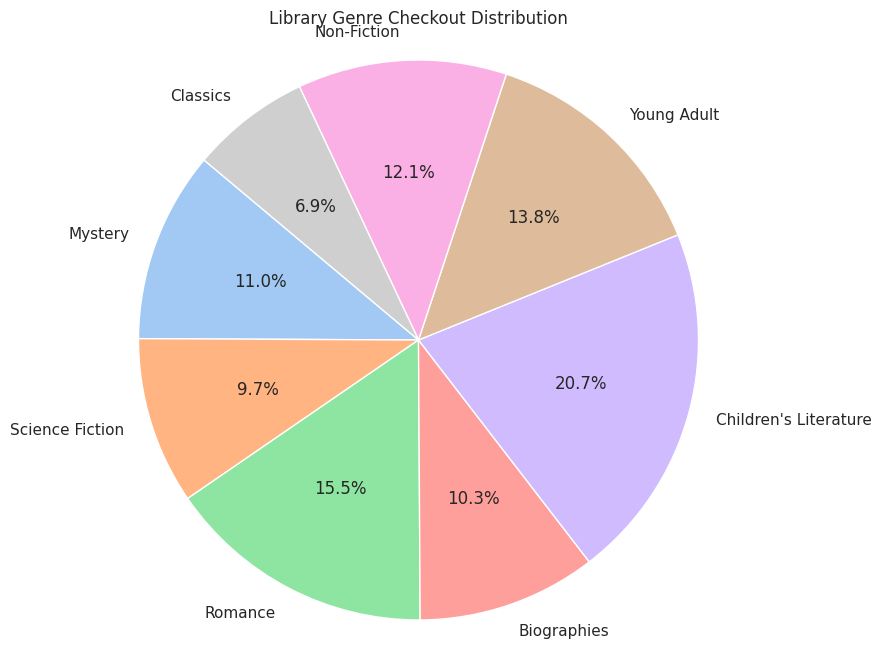

This chart was generated by the following Python code:

import matplotlib.pyplot as plt
import seaborn as sns

# Given data
data = [{'Genre': 'Mystery', 'Checkouts': 320},
        {'Genre': 'Science Fiction', 'Checkouts': 280},
        {'Genre': 'Romance', 'Checkouts': 450},
        {'Genre': 'Biographies', 'Checkouts': 300},
        {'Genre': "Children's Literature", 'Checkouts': 600},
        {'Genre': 'Young Adult', 'Checkouts': 400},
        {'Genre': 'Non-Fiction', 'Checkouts': 350},
        {'Genre': 'Classics', 'Checkouts': 200}]

# Converting the data into a format for plotting
genres = [entry['Genre'] for entry in data]
checkouts = [entry['Checkouts'] for entry in data]

# Seaborn style setting
sns.set(style="whitegrid")

# Create a color palette
colors = sns.color_palette('pastel')[0:len(data)]

# Create the pie chart using matplotlib
plt.figure(figsize=(10, 8))
plt.pie(checkouts, labels=genres, colors=colors, autopct='%1.1f%%', startangle=140)

# Customizing the pie chart to look better
plt.axis('equal')  # Equal aspect ratio ensures the pie chart is circular.
plt.title('Library Genre Checkout Distribution')

# Display the chart
plt.show()
